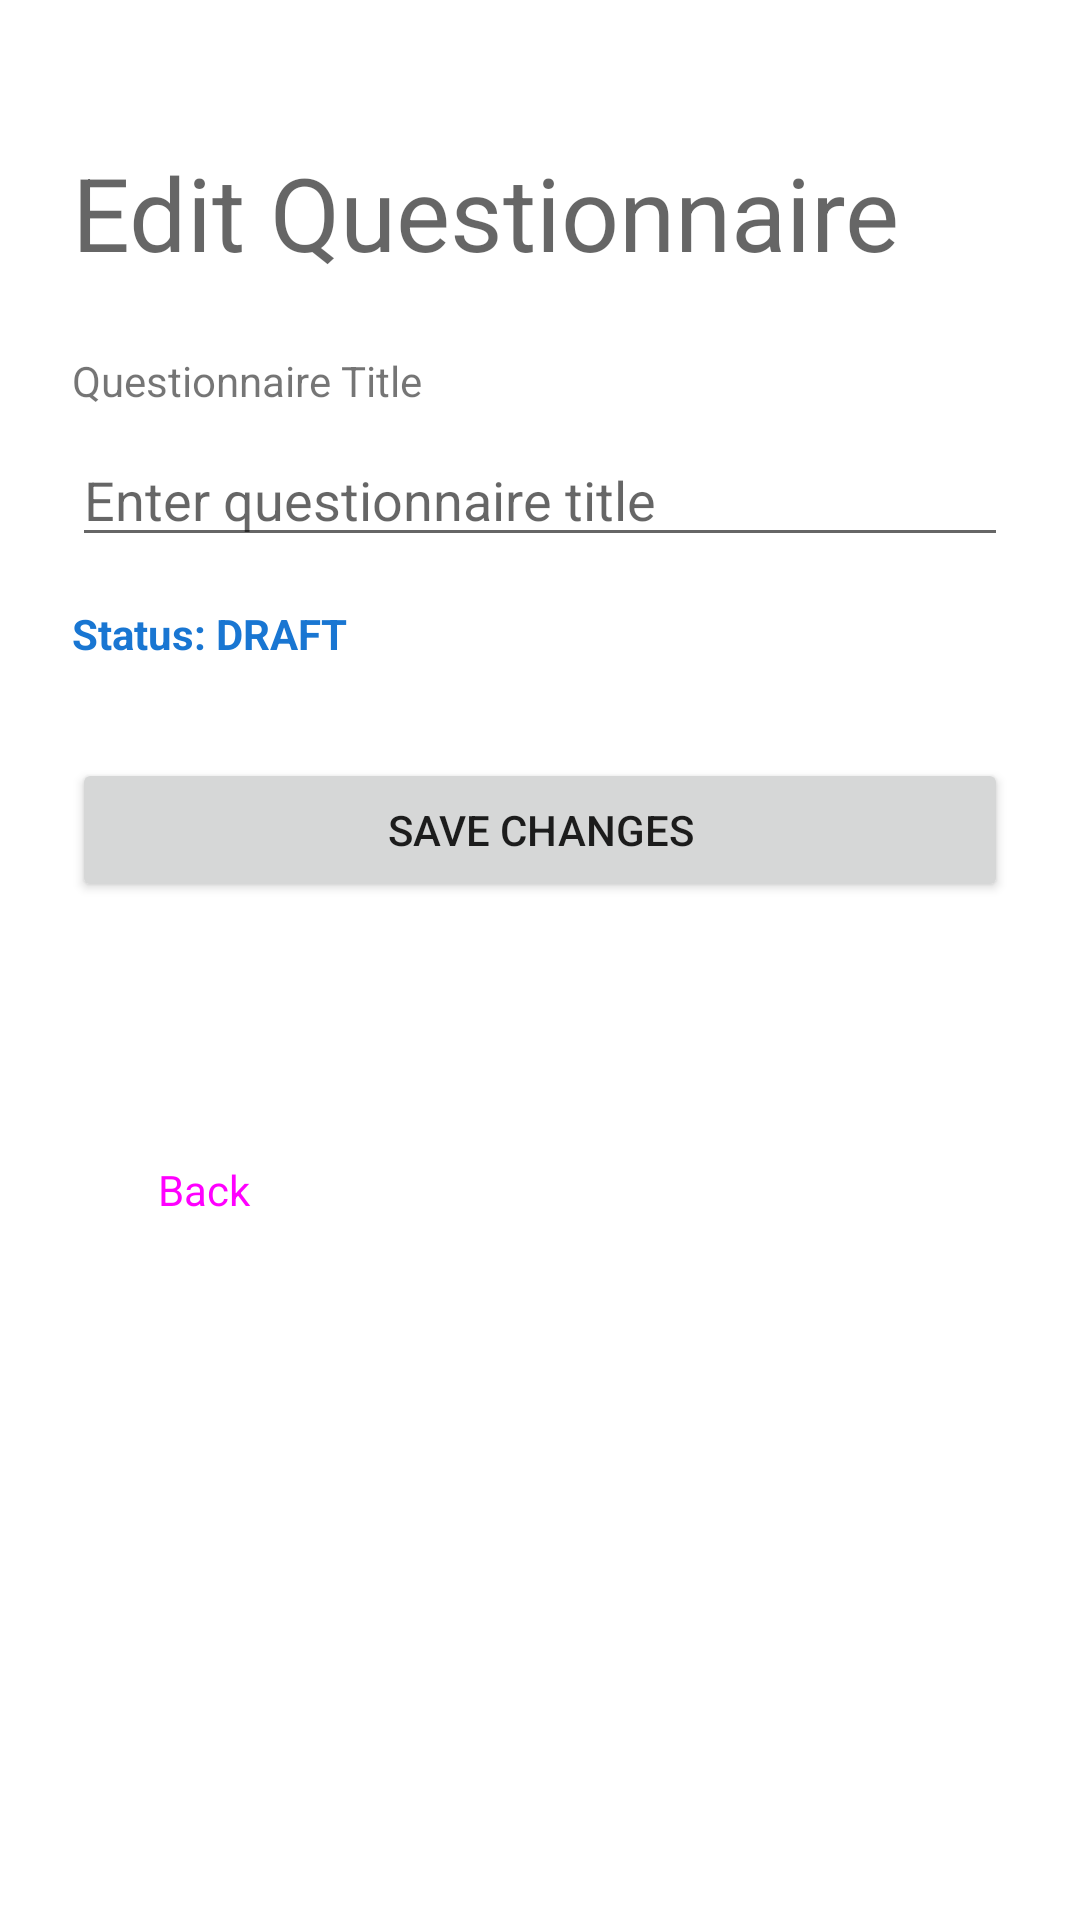

Reconstruct the res/layout file that produces this screen, plus the resources it refers to.
<!-- AndroidManifest.xml: application theme Theme.MyApplication -->
<!-- res/layout/activity_researcher_edit_questionnaire.xml -->
<?xml version="1.0" encoding="utf-8"?>
<ScrollView xmlns:android="http://schemas.android.com/apk/res/android"
    xmlns:app="http://schemas.android.com/apk/res-auto"
    android:layout_width="match_parent"
    android:layout_height="match_parent"
    android:fillViewport="true">

    <androidx.constraintlayout.widget.ConstraintLayout
        android:layout_width="match_parent"
        android:layout_height="wrap_content"
        android:padding="24dp">

        <TextView
            android:id="@+id/textViewTitle"
            android:layout_width="wrap_content"
            android:layout_height="wrap_content"
            android:layout_marginTop="24dp"
            android:text="Edit Questionnaire"
            android:textAppearance="@style/TextAppearance.AppCompat.Display1"
            app:layout_constraintStart_toStartOf="parent"
            app:layout_constraintTop_toTopOf="parent" />

        <TextView
            android:id="@+id/labelTitle"
            android:layout_width="wrap_content"
            android:layout_height="wrap_content"
            android:layout_marginTop="24dp"
            android:text="Questionnaire Title"
            app:layout_constraintStart_toStartOf="parent"
            app:layout_constraintTop_toBottomOf="@+id/textViewTitle" />

        <EditText
            android:id="@+id/editQuestionnaireTitle"
            android:layout_width="0dp"
            android:layout_height="wrap_content"
            android:layout_marginTop="8dp"
            android:autofillHints="name"
            android:hint="Enter questionnaire title"
            android:inputType="text"
            app:layout_constraintEnd_toEndOf="parent"
            app:layout_constraintStart_toStartOf="parent"
            app:layout_constraintTop_toBottomOf="@+id/labelTitle" />

        <TextView
            android:id="@+id/labelStatus"
            android:layout_width="wrap_content"
            android:layout_height="wrap_content"
            android:layout_marginTop="16dp"
            android:text="Status: DRAFT"
            android:textColor="@color/sky_blue_dark"
            android:textStyle="bold"
            app:layout_constraintStart_toStartOf="parent"
            app:layout_constraintTop_toBottomOf="@+id/editQuestionnaireTitle" />

        <Button
            android:id="@+id/btnEditQuestionnaireSave"
            android:layout_width="0dp"
            android:layout_height="wrap_content"
            android:layout_marginTop="32dp"
            android:text="Save Changes"
            app:layout_constraintEnd_toEndOf="parent"
            app:layout_constraintStart_toStartOf="parent"
            app:layout_constraintTop_toBottomOf="@+id/labelStatus" />

        <Button
            android:id="@+id/btnEditQuestionnairePublish"
            style="@style/Widget.Material3.Button.OutlinedButton"
            android:layout_width="0dp"
            android:layout_height="wrap_content"
            android:layout_marginTop="16dp"
            android:text="Publish Questionnaire"
            android:textColor="@color/white"
            app:layout_constraintEnd_toEndOf="parent"
            app:layout_constraintStart_toStartOf="parent"
            app:layout_constraintTop_toBottomOf="@+id/btnEditQuestionnaireSave" />

        <Button
            android:id="@+id/btnEditQuestionnaireBack"
            style="@style/App.TextButton"
            android:layout_width="wrap_content"
            android:layout_height="wrap_content"
            android:layout_marginTop="8dp"
            android:text="Back"
            app:layout_constraintStart_toStartOf="parent"
            app:layout_constraintTop_toBottomOf="@+id/btnEditQuestionnairePublish" />

    </androidx.constraintlayout.widget.ConstraintLayout>
</ScrollView>
<!-- resources referenced by this layout -->
<resources>
  <color name="sky_blue_dark">#1976D2</color>
  <color name="white">#FFFFFFFF</color>
  <style name="App.TextButton" parent="Widget.Material3.Button.TextButton">
          <item name="android:textSize">14sp</item>
      </style>
  <style name="Theme.MyApplication" parent="Theme.MaterialComponents.DayNight.NoActionBar">
          
          <item name="colorPrimary">@color/sky_blue_dark</item>
          <item name="colorPrimaryVariant">@color/sky_blue</item>
          <item name="colorOnPrimary">@color/white</item>
          
          <item name="colorSecondary">@color/teal_200</item>
          <item name="colorSecondaryVariant">@color/teal_700</item>
          <item name="colorOnSecondary">@color/black</item>
          
          <item name="android:statusBarColor">@color/sky_blue</item>
          
      </style>
  <color name="sky_blue">#4FC3F7</color>
  <color name="teal_200">#FF03DAC5</color>
  <color name="teal_700">#FF018786</color>
  <color name="black">#FF000000</color>
</resources>
